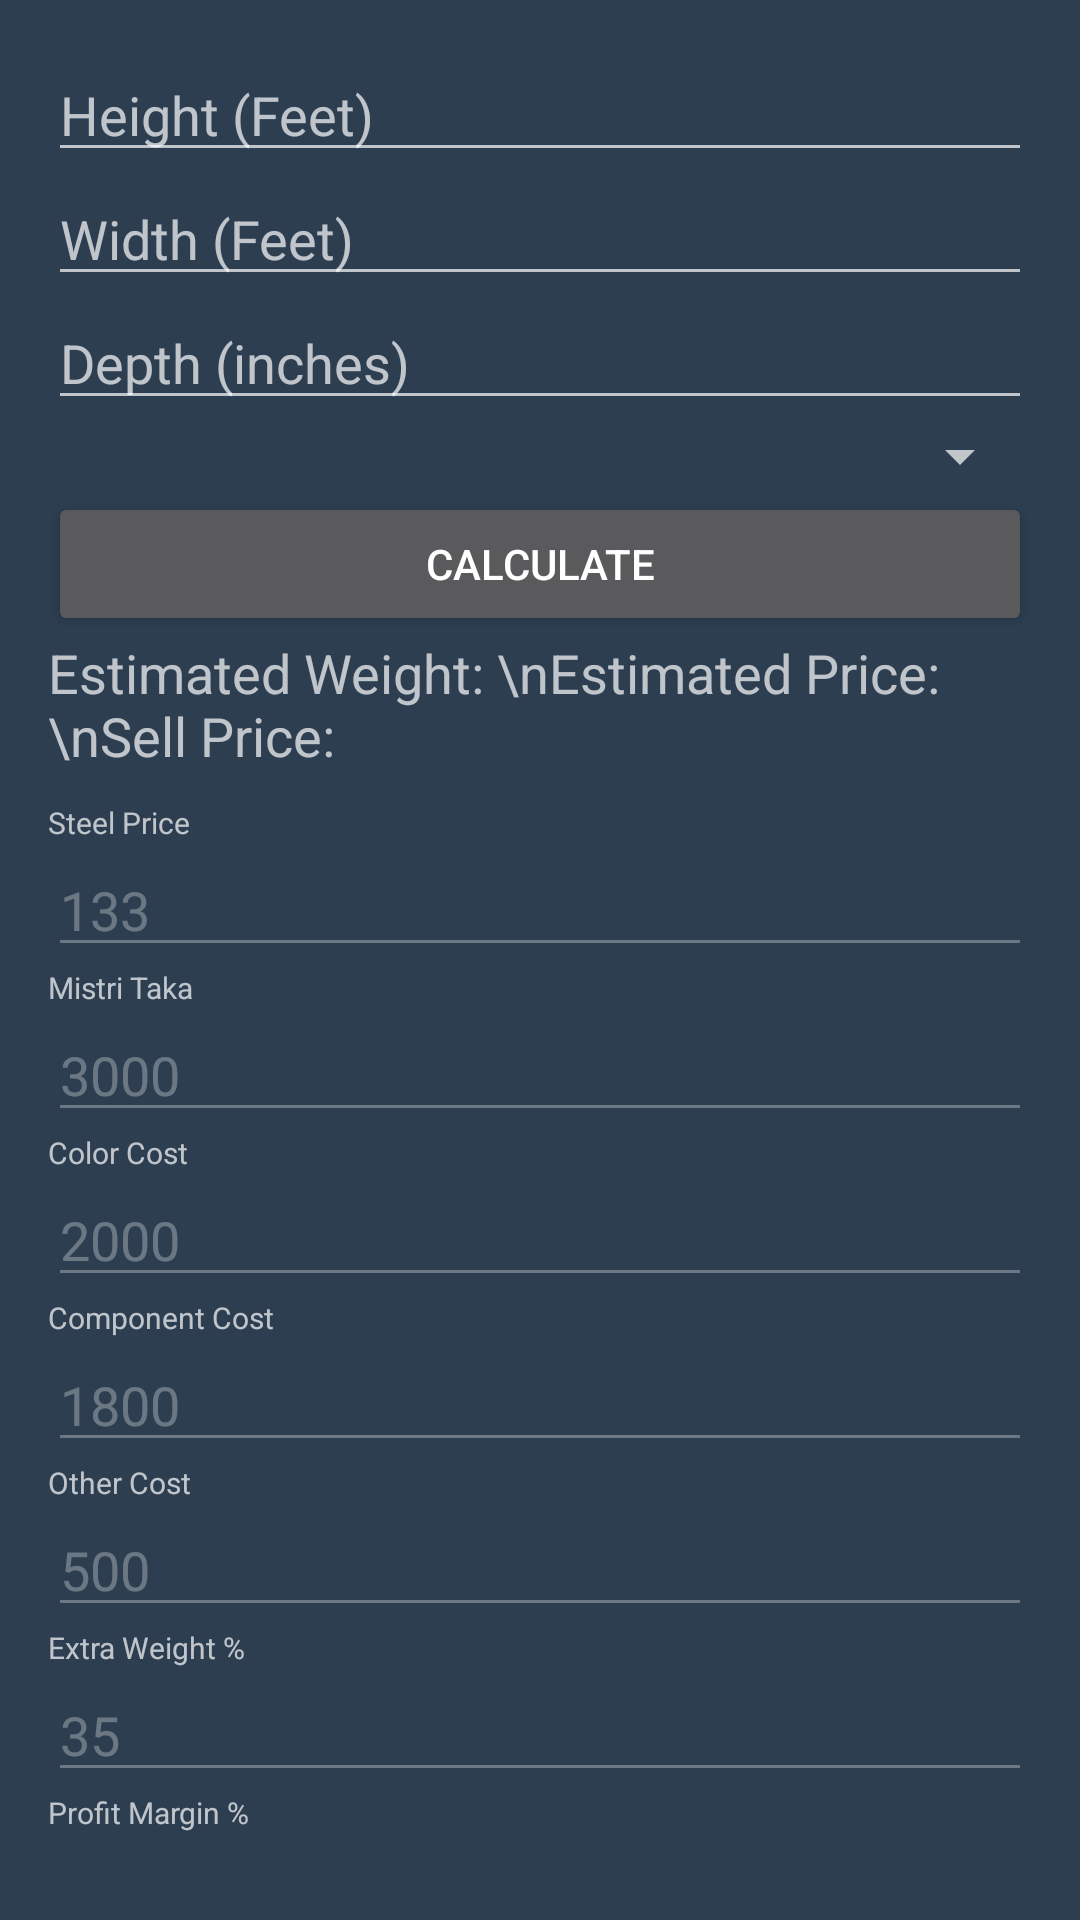

Produce the Android XML layout that renders to this screen, including the resource entries it uses.
<!-- AndroidManifest.xml: application theme Theme.ToolBank -->
<!-- res/layout/activity_steel_weight.xml -->
<LinearLayout xmlns:android="http://schemas.android.com/apk/res/android"
    android:layout_width="match_parent"
    android:layout_height="match_parent"
    android:orientation="vertical"
    android:background="#2c3e50"
    android:padding="16dp">

    
    <EditText
        android:id="@+id/heightInput"
        android:layout_width="match_parent"
        android:layout_height="wrap_content"
        android:hint="Height (Feet)"
        android:inputType="numberDecimal" />

    <EditText
        android:id="@+id/widthInput"
        android:layout_width="match_parent"
        android:layout_height="wrap_content"
        android:hint="Width (Feet)"
        android:inputType="numberDecimal" />

    <EditText
        android:id="@+id/depthInput"
        android:layout_width="match_parent"
        android:layout_height="wrap_content"
        android:hint="Depth (inches)"
        android:inputType="numberDecimal" />

    
    <Spinner
        android:id="@+id/gaugeSpinner"
        android:layout_width="match_parent"
        android:layout_height="wrap_content" />

    
    <Button
        android:id="@+id/calculateBtn"
        android:layout_width="match_parent"
        android:layout_height="wrap_content"
        android:text="Calculate" />

    
    <TextView
        android:id="@+id/resultText"
        android:layout_width="match_parent"
        android:layout_height="wrap_content"
        android:text="Estimated Weight: \nEstimated Price: \nSell Price: "
        android:textSize="18sp" />

    
    <LinearLayout
        android:id="@+id/editLayout"
        android:layout_marginTop="10dp"
        android:layout_width="match_parent"
        android:layout_height="wrap_content"
        android:orientation="vertical">

        <TextView
            android:layout_width="match_parent"
            android:layout_height="wrap_content"
            android:text="Steel Price"
            android:textSize="10sp" />
        <EditText
            android:id="@+id/steelPriceInput"
            android:layout_width="match_parent"
            android:layout_height="wrap_content"
            android:inputType="numberDecimal"
            android:text="133"
            android:enabled="false" />

        <TextView
            android:layout_width="match_parent"
            android:layout_height="wrap_content"
            android:text="Mistri Taka"
            android:textSize="10sp" />
        <EditText
            android:id="@+id/laborCostInput"
            android:layout_width="match_parent"
            android:layout_height="wrap_content"
            android:inputType="numberDecimal"
            android:text="3000"
            android:enabled="false" />

        <TextView
            android:layout_width="match_parent"
            android:layout_height="wrap_content"
            android:text="Color Cost"
            android:textSize="10sp" />
        <EditText
            android:id="@+id/colorCostInput"
            android:layout_width="match_parent"
            android:layout_height="wrap_content"
            android:inputType="numberDecimal"
            android:text="2000"
            android:enabled="false" />

        <TextView
            android:layout_width="match_parent"
            android:layout_height="wrap_content"
            android:text="Component Cost"
            android:textSize="10sp" />
        <EditText
            android:id="@+id/componentCostInput"
            android:layout_width="match_parent"
            android:layout_height="wrap_content"
            android:inputType="numberDecimal"
            android:text="1800"
            android:enabled="false" />

        <TextView
            android:layout_width="match_parent"
            android:layout_height="wrap_content"
            android:text="Other Cost"
            android:textSize="10sp" />
        <EditText
            android:id="@+id/otherCostInput"
            android:layout_width="match_parent"
            android:layout_height="wrap_content"
            android:inputType="numberDecimal"
            android:text="500"
            android:enabled="false" />

        <TextView
            android:layout_width="match_parent"
            android:layout_height="wrap_content"
            android:text="Extra Weight %"
            android:textSize="10sp" />
        <EditText
            android:id="@+id/extraWeightInput"
            android:layout_width="match_parent"
            android:layout_height="wrap_content"
            android:inputType="numberDecimal"
            android:text="35"
            android:enabled="false" />

        <TextView
            android:layout_width="match_parent"
            android:layout_height="wrap_content"
            android:text="Profit Margin %"
            android:textSize="10sp" />
        <EditText
            android:id="@+id/profitInput"
            android:layout_width="match_parent"
            android:layout_height="wrap_content"
            android:inputType="numberDecimal"
            android:text="30"
            android:enabled="false" />
    </LinearLayout>

    
    <Button
        android:id="@+id/editBtn"
        android:layout_width="match_parent"
        android:layout_height="wrap_content"
        android:text="Edit Costs" />


</LinearLayout>
<!-- resources referenced by this layout -->
<resources>
  <style name="Theme.ToolBank" parent="Base.Theme.ToolBank">
          <item name="android:statusBarColor">@color/primary</item>
          <item name="android:navigationBarColor">@color/primary</item>
      </style>
  <style name="Base.Theme.ToolBank" parent="Theme.MaterialComponents.NoActionBar">
          
          
      </style>
  <color name="primary">#2c3e50</color>
</resources>
